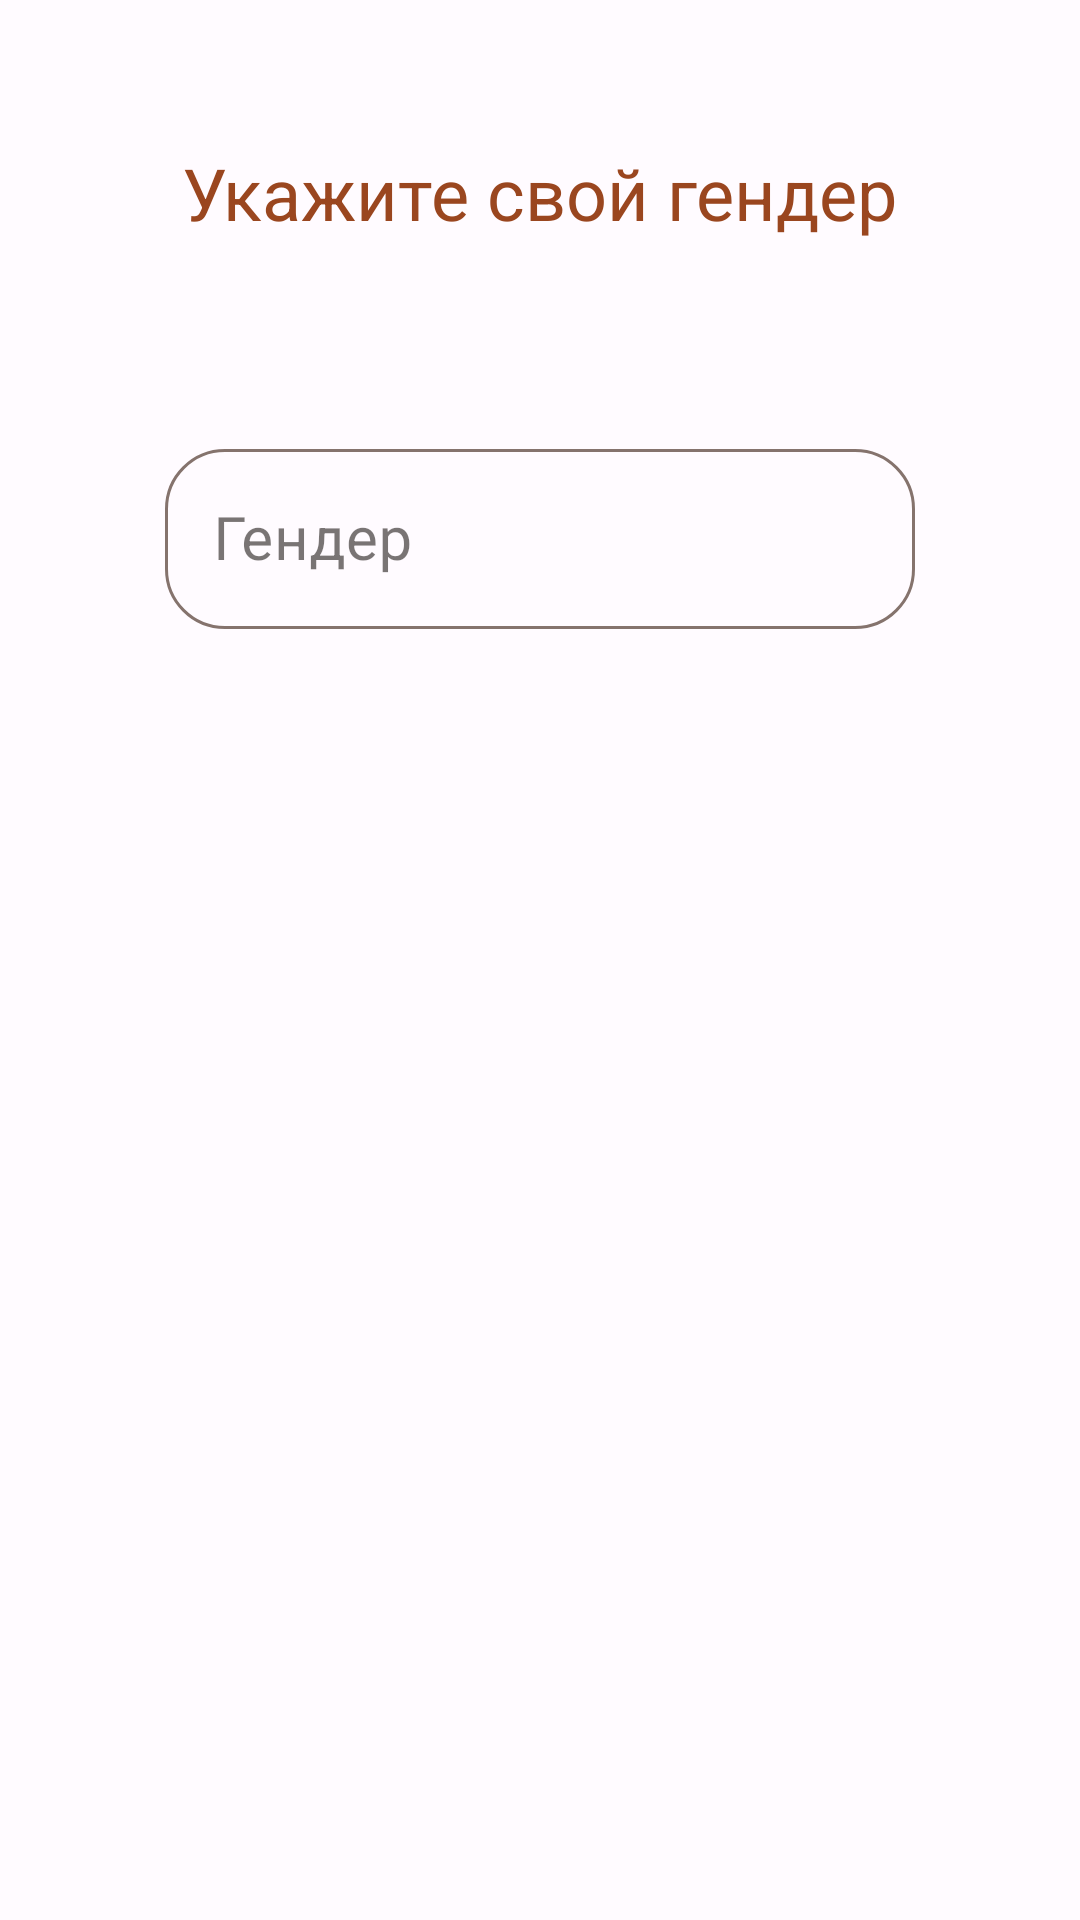

Layout XML and referenced resources for this Android screen:
<!-- AndroidManifest.xml: application theme Theme.Bubble -->
<!-- res/layout/fragment_set_gender_bottom_sheet.xml -->
<?xml version="1.0" encoding="utf-8"?>
<LinearLayout xmlns:android="http://schemas.android.com/apk/res/android"
    xmlns:tools="http://schemas.android.com/tools"
    android:layout_width="match_parent"
    android:layout_height="match_parent"
    tools:context=".UI.bottomDialogFragment.SetGenderBottomSheetFragment"
    android:orientation="vertical">

    <FrameLayout
        android:layout_width="match_parent"
        android:layout_height="wrap_content"
        android:layout_marginTop="16dp">
        <ImageView
            android:id="@+id/closeImage"
            android:layout_width="wrap_content"
            android:layout_height="wrap_content"
            android:layout_gravity="start"
            android:src="@drawable/close_vector"
            android:layout_marginStart="16dp"
            android:layout_marginEnd="16dp"
            />

        <ImageView
            android:id="@+id/checkImage"
            android:layout_width="wrap_content"
            android:layout_height="wrap_content"
            android:layout_gravity="end"
            android:src="@drawable/check"
            android:layout_marginStart="16dp"
            android:layout_marginEnd="16dp"/>

    </FrameLayout>


    <com.google.android.material.textview.MaterialTextView
        android:layout_width="wrap_content"
        android:layout_height="wrap_content"
        android:layout_gravity="center"
        android:text="Укажите свой гендер"
        style="@style/HeaderText.Small"
        android:layout_marginTop="32dp"
        />

    <com.google.android.material.textfield.TextInputLayout
        android:layout_width="wrap_content"
        android:layout_height="wrap_content"
        android:hint="Гендер"
        android:layout_marginTop="64dp"
        style="@style/OutlinedEditText"
        android:layout_gravity="center">

        <com.google.android.material.textfield.TextInputEditText
            android:id="@+id/name"
            android:layout_width="250dp"
            android:layout_height="60dp"
            android:textSize="20sp"
            android:inputType="text"/>
    </com.google.android.material.textfield.TextInputLayout>

    <View
        android:layout_width="1dp"
        android:layout_height="32dp"
        />
</LinearLayout>
<!-- resources referenced by this layout -->
<resources>
  <style name="HeaderText.Small" parent="HeaderText">
          <item name="android:textSize">@dimen/headline_small</item>
      </style>
  <style name="OutlinedEditText" parent="Widget.MaterialComponents.TextInputLayout.OutlinedBox">
          <item name="boxStrokeColor">@color/edit_text_stroke_color</item>
          <item name="boxCornerRadiusBottomEnd">20dp</item>
          <item name="boxCornerRadiusBottomStart">20dp</item>
          <item name="boxCornerRadiusTopEnd">20dp</item>
          <item name="boxCornerRadiusTopStart">20dp</item>
      </style>
  <style name="HeaderText">
          <item name="android:textColor">?attr/colorPrimary</item>
      </style>
  <dimen name="headline_small">24sp</dimen>
  <color name="md_theme_light_primary">#9A461F</color>
  <color name="md_theme_light_onPrimary">#FFFFFF</color>
  <color name="md_theme_light_primaryContainer">#FFDBCE</color>
  <color name="md_theme_light_onPrimaryContainer">#370E00</color>
  <color name="md_theme_light_secondary">#77574B</color>
  <color name="md_theme_light_onSecondary">#FFFFFF</color>
  <color name="md_theme_light_secondaryContainer">#FFDBCE</color>
  <color name="md_theme_light_onSecondaryContainer">#2C160C</color>
  <color name="md_theme_light_tertiary">#006688</color>
  <color name="md_theme_light_onTertiary">#FFFFFF</color>
  <color name="md_theme_light_tertiaryContainer">#C2E8FF</color>
  <color name="md_theme_light_onTertiaryContainer">#001E2B</color>
  <color name="md_theme_light_error">#BA1A1A</color>
  <color name="md_theme_light_errorContainer">#FFDAD6</color>
  <color name="md_theme_light_onError">#FFFFFF</color>
  <color name="md_theme_light_onErrorContainer">#410002</color>
  <color name="md_theme_light_background">#FFFBFF</color>
  <color name="md_theme_light_onBackground">#201A18</color>
  <color name="md_theme_light_surface">#FFFBFF</color>
  <color name="md_theme_light_onSurface">#201A18</color>
  <color name="md_theme_light_surfaceVariant">#F5DED6</color>
  <color name="md_theme_light_onSurfaceVariant">#53433E</color>
  <color name="md_theme_light_outline">#85736D</color>
  <color name="md_theme_light_inverseOnSurface">#FBEEEA</color>
  <color name="md_theme_light_inverseSurface">#362F2C</color>
  <color name="md_theme_light_inversePrimary">#FFB598</color>
</resources>
